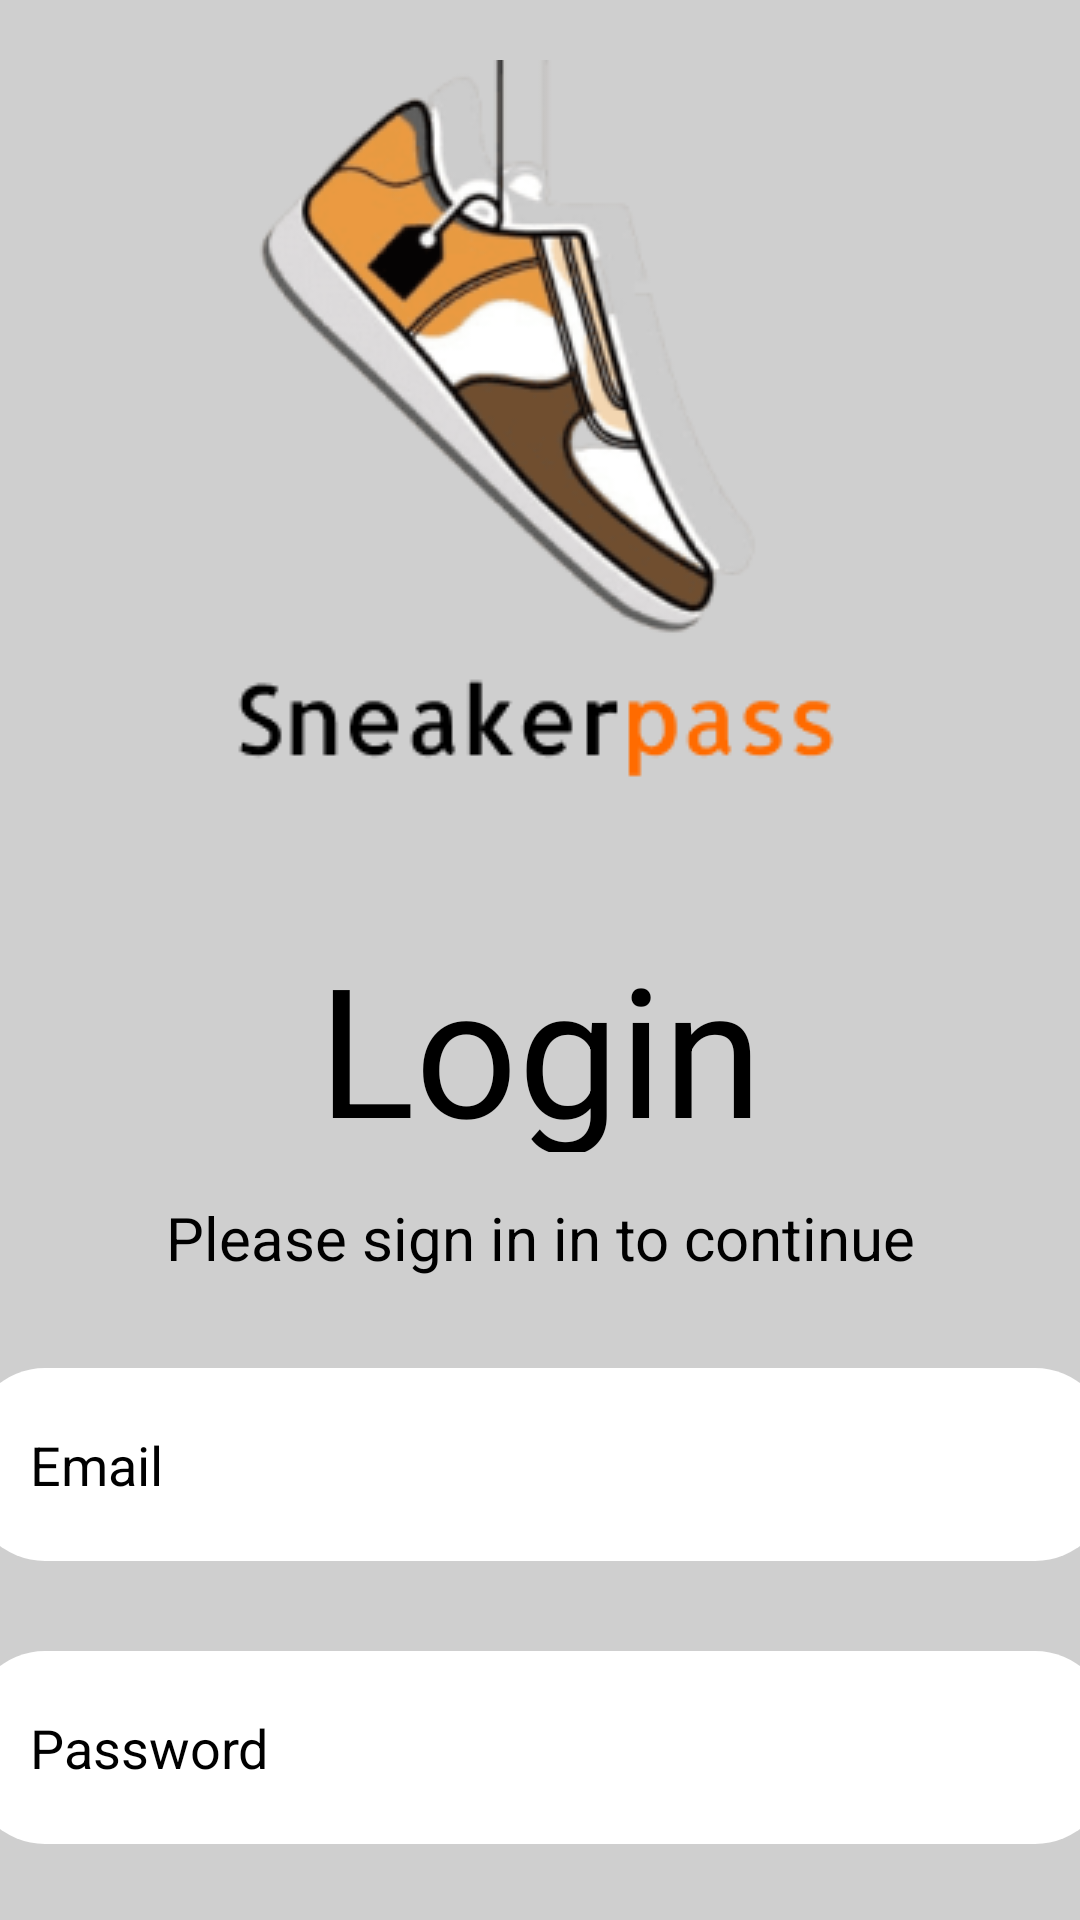

Produce the Android XML layout that renders to this screen, including the resource entries it uses.
<!-- AndroidManifest.xml: application theme Theme.SneakerPass -->
<!-- res/layout/activity_login.xml -->
<?xml version="1.0" encoding="utf-8"?>
<LinearLayout xmlns:android="http://schemas.android.com/apk/res/android"
    xmlns:app="http://schemas.android.com/apk/res-auto"
    xmlns:tools="http://schemas.android.com/tools"
    android:id="@+id/main"
    android:layout_width="match_parent"
    android:orientation="vertical"
    android:background="@color/gray"
    android:gravity="center"
    android:layout_height="match_parent"
    tools:context=".login">

    <androidx.core.widget.NestedScrollView
        android:layout_width="match_parent"
        android:layout_height="match_parent">

        <LinearLayout
            android:layout_width="match_parent"
            android:layout_height="match_parent"
            android:gravity="center"
            android:orientation="vertical">

            <ImageView
                android:id="@+id/imageView"
                android:layout_width="252dp"
                android:layout_height="259dp"
                android:layout_gravity="center"
                android:layout_marginTop="20dp"
                android:scaleType="center"
                app:srcCompat="@drawable/logo" />

            <TextView
                android:id="@+id/texView"
                android:layout_width="match_parent"
                android:gravity="center"
                android:layout_height="75dp"
                android:layout_marginTop="30dp"
                android:textSize="60dp"
                android:textColor="@color/black"
                android:text="Login"/>

            <TextView
                android:id="@+id/textView6"
                android:layout_width="match_parent"
                android:layout_height="wrap_content"
                android:gravity="center"
                android:textSize="20dp"
                android:layout_marginTop="15dp"
                android:textColor="@color/black"
                android:text="Please sign in in to continue" />

            <EditText
                android:id="@+id/editTextTextEmailAddress"
                android:layout_width="380dp"
                android:layout_height="wrap_content"
                android:layout_marginTop="30dp"
                android:background="@drawable/background"
                android:ems="10"
                android:inputType="textEmailAddress"
                android:padding="20dp"
                android:hint="Email"
                android:textColor="@color/black"
                android:textColorHint="@color/black"
                />

            <EditText
                android:id="@+id/editTextTextEmailAddress1"
                android:layout_width="380dp"
                android:layout_height="wrap_content"
                android:layout_marginTop="30dp"
                android:background="@drawable/background"
                android:ems="10"
                android:inputType="textPassword"
                android:padding="20dp"
                android:hint="Password"
                android:textColor="@color/black"
                android:textColorHint="@color/black"
                />

            <Button
                android:id="@+id/button4"
                android:layout_width="200dp"
                android:layout_height="wrap_content"
                android:layout_gravity="center"
                android:layout_marginTop="70dp"
                android:backgroundTint="@color/orange"
                android:text="Login"
                android:textColor="@color/white"
                android:textSize="30dp" />

            <LinearLayout
                android:layout_width="match_parent"
                android:layout_height="wrap_content"
                android:layout_marginTop="90dp"
                android:gravity="center"
                android:orientation="horizontal">

                <TextView
                    android:id="@+id/textView"
                    android:layout_width="wrap_content"
                    android:layout_height="wrap_content"
                    android:text="Don't have an account ?"
                    android:textColor="@color/black"
                    android:textSize="18dp" />

                <TextView
                    android:id="@+id/View"
                    android:layout_width="wrap_content"
                    android:layout_height="wrap_content"
                    android:layout_marginLeft="10dp"
                    android:text="Sign up"
                    android:clickable="true"
                    android:onClick="onClick"
                    android:textColor="@color/orange"
                    android:textSize="20dp" />

            </LinearLayout>

        </LinearLayout>


    </androidx.core.widget.NestedScrollView>






</LinearLayout>
<!-- resources referenced by this layout -->
<resources>
  <color name="black">#FF000000</color>
  <color name="gray">#CFCFCF</color>
  <color name="orange">#FF6B00</color>
  <color name="white">#FFFFFFFF</color>
  <!-- drawable background (drawable) -->
  <?xml version="1.0" encoding="utf-8"?>
  <layer-list xmlns:android="http://schemas.android.com/apk/res/android">
      <item >
          <shape
              android:shape="rectangle">
              <solid android:color="#939393" />
              <corners android:radius="80dp"/>
          </shape>
      </item>
      <item android:right="0dp" android:left="0dp" android:bottom="0dp">
          <shape
              android:shape="rectangle">
              <solid android:color="#ffff"/>
              <corners android:radius="25dp"/>
          </shape>
      </item>
  </layer-list>
  <!-- drawable logo: png bitmap (drawable, 38348 bytes) -->
  <style name="Theme.SneakerPass" parent="Base.Theme.SneakerPass" />
  <style name="Base.Theme.SneakerPass" parent="Theme.Material3.DayNight.NoActionBar">
          
          
      </style>
</resources>
